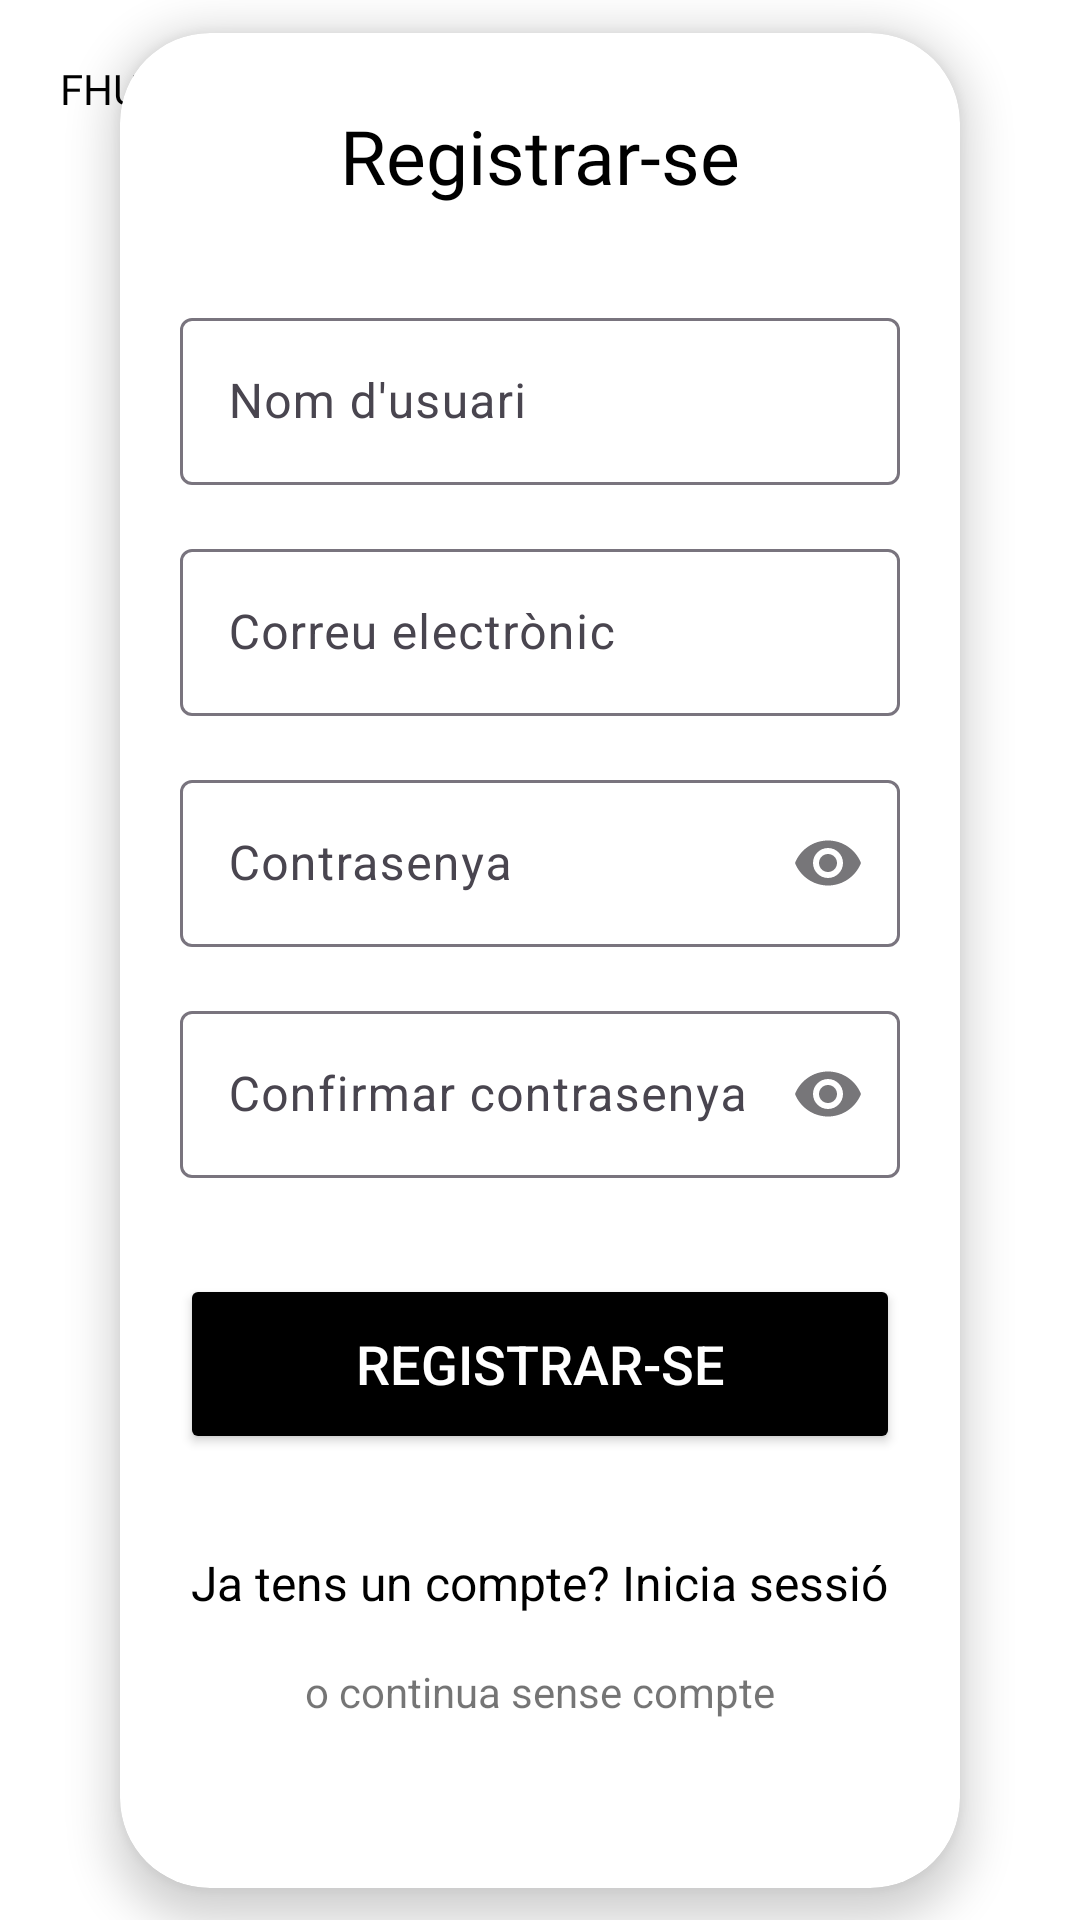

Layout XML and referenced resources for this Android screen:
<!-- AndroidManifest.xml: application theme Theme.FHUBO -->
<!-- res/layout/activity_signin.xml -->
<?xml version="1.0" encoding="utf-8"?>
<androidx.constraintlayout.widget.ConstraintLayout
    xmlns:android="http://schemas.android.com/apk/res/android"
    xmlns:app="http://schemas.android.com/apk/res-auto"
    xmlns:tools="http://schemas.android.com/tools"
    android:id="@+id/main"
    android:layout_width="match_parent"
    android:layout_height="match_parent"
    android:background="@android:color/white"
    >

    <TextView
        android:layout_width="wrap_content"
        android:layout_height="wrap_content"
        android:text="FHUBO"
        android:fontFamily="@font/akira"
        android:textColor="@android:color/black"
        app:layout_constraintTop_toTopOf="parent"
        app:layout_constraintStart_toStartOf="parent"
        android:layout_marginLeft="20dp"
        android:layout_marginTop="20dp"
        />

    <androidx.cardview.widget.CardView
        android:layout_width="0dp"
        android:layout_height="wrap_content"
        android:layout_marginHorizontal="40dp"
        app:cardBackgroundColor="@android:color/white"
        app:cardElevation="8dp"
        app:cardCornerRadius="30dp"
        app:layout_constraintBottom_toBottomOf="parent"
        app:layout_constraintEnd_toEndOf="parent"
        app:layout_constraintStart_toStartOf="parent"
        app:layout_constraintTop_toTopOf="parent"
        app:layout_constraintWidth_max="480dp">

        <LinearLayout
            android:layout_width="match_parent"
            android:layout_height="wrap_content"
            android:orientation="vertical"
            android:paddingBottom="24dp">

            <TextView
                android:layout_width="wrap_content"
                android:layout_height="wrap_content"
                android:layout_gravity="center"
                android:layout_marginTop="24dp"
                android:layout_marginBottom="32dp"
                android:fontFamily="@font/akira"
                android:text="Registrar-se"
                android:textColor="@android:color/black"
                android:textSize="25sp" />

            
            <com.google.android.material.textfield.TextInputLayout
                android:id="@+id/tilUsername"
                android:layout_width="match_parent"
                android:layout_height="wrap_content"
                android:layout_marginHorizontal="20dp"
                android:hint="Nom d'usuari"
                >

                <com.google.android.material.textfield.TextInputEditText
                    android:id="@+id/tietUsername"
                    android:layout_width="match_parent"
                    android:layout_height="wrap_content"
                    android:inputType="text"
                    android:textColor="@android:color/black" />
            </com.google.android.material.textfield.TextInputLayout>

            
            <com.google.android.material.textfield.TextInputLayout
                android:id="@+id/tilEmail"
                android:layout_width="match_parent"
                android:layout_height="wrap_content"
                android:layout_marginHorizontal="20dp"
                android:layout_marginTop="16dp"
                android:hint="Correu electrònic"
                >

                <com.google.android.material.textfield.TextInputEditText
                    android:id="@+id/tietEmail"
                    android:layout_width="match_parent"
                    android:layout_height="wrap_content"
                    android:inputType="textEmailAddress"
                    android:textColor="@android:color/black" />
            </com.google.android.material.textfield.TextInputLayout>

            
            <com.google.android.material.textfield.TextInputLayout
                android:id="@+id/tilPassword"
                android:layout_width="match_parent"
                android:layout_height="wrap_content"
                android:layout_marginHorizontal="20dp"
                android:layout_marginTop="16dp"
                android:hint="Contrasenya"
                app:endIconMode="password_toggle"
                app:endIconTint="@color/material_on_surface_emphasis_medium"
                >

                <com.google.android.material.textfield.TextInputEditText
                    android:id="@+id/tietPassword"
                    android:layout_width="match_parent"
                    android:layout_height="wrap_content"
                    android:inputType="textPassword"
                    android:textColor="@android:color/black" />
            </com.google.android.material.textfield.TextInputLayout>

            
            <com.google.android.material.textfield.TextInputLayout
                android:id="@+id/tilConfirmPassword"
                android:layout_width="match_parent"
                android:layout_height="wrap_content"
                android:layout_marginHorizontal="20dp"
                android:layout_marginTop="16dp"
                android:hint="Confirmar contrasenya"
                app:endIconMode="password_toggle"
                app:endIconTint="@color/material_on_surface_emphasis_medium"
                >

                <com.google.android.material.textfield.TextInputEditText
                    android:id="@+id/tietConfirmPassword"
                    android:layout_width="match_parent"
                    android:layout_height="wrap_content"
                    android:inputType="textPassword"
                    android:textColor="@android:color/black" />
            </com.google.android.material.textfield.TextInputLayout>

            
            <Button
                android:id="@+id/btnRegister"
                android:layout_width="match_parent"
                android:layout_height="60dp"
                android:layout_marginHorizontal="20dp"
                android:layout_marginTop="32dp"
                android:text="Registrar-se"
                android:textColor="@color/white"
                android:textSize="18sp"
                app:backgroundTint="@color/black" />

            <TextView
                android:id="@+id/tvGoToLogin"
                android:layout_width="wrap_content"
                android:layout_height="wrap_content"
                android:layout_gravity="center"
                android:layout_marginTop="24dp"
                android:background="?attr/selectableItemBackground"
                android:clickable="true"
                android:focusable="true"
                android:padding="8dp"
                android:text="Ja tens un compte? Inicia sessió"
                android:textColor="@android:color/black"
                android:textSize="16sp"
                />

            <TextView
                android:id="@+id/tvNoLogin"
                android:layout_width="wrap_content"
                android:layout_height="wrap_content"
                android:layout_gravity="center"
                android:layout_marginBottom="24dp"
                android:background="?attr/selectableItemBackground"
                android:clickable="true"
                android:focusable="true"
                android:padding="8dp"
                android:text="o continua sense compte"
                android:textColor="#8A000000"
                android:textSize="14sp" />

        </LinearLayout>
    </androidx.cardview.widget.CardView>

</androidx.constraintlayout.widget.ConstraintLayout>
<!-- resources referenced by this layout -->
<resources>
  <color name="black">#FF000000</color>
  <color name="white">#FFFFFFFF</color>
  <style name="Theme.FHUBO" parent="Base.Theme.FHUBO" />
  <style name="Base.Theme.FHUBO" parent="Theme.Material3.DayNight.NoActionBar">
      </style>
</resources>
